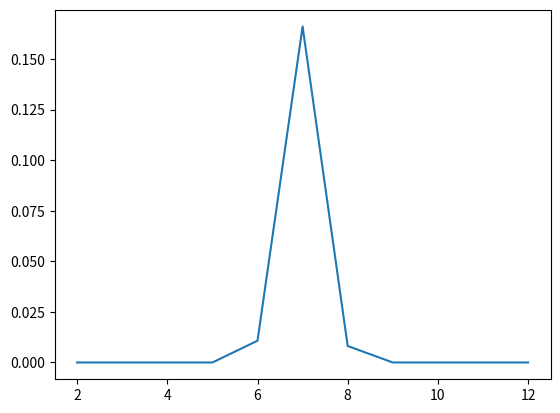

Here is the Python script that generated this plot:
import random

# a)
def roll_two_dice(n):
    X = []
    for i in range(1,n,1):
        x = random.randint(1,6)
        y = random.randint(1,6)
        X.append(str(x) + ' ' + str(y))
    return X
x = roll_two_dice(10000)
# b) 
def sum_two_dice(n):
    X = []
    for i in range(n):
        x = random.randint(1,6)
        y = random.randint(1,6)
        X.append(x+y)
    return X
X = sum_two_dice(10000)
# c)
set_X = list(set(X))
P = [X.count(value)/10000 for value in set_X]

import statistics as st
# d) 

mu = Exp = st.mean(X)
sigma_2 = var = st.variance(X)
sigma = devia = st.stdev(X)

# 2
import math
import matplotlib.pyplot as plt
from math import pi, e
# a)
def normal_pdf(x, mu, sigma_2):
    return (1/math.sqrt(2*pi*sigma_2))*e**(-(x-mu)**2/2*sigma_2)
print(X)
Set_X = list(set(X))
print(Set_X)
Set_Y = [normal_pdf(value,mu, sigma_2) for value in Set_X]
plt.plot(Set_X,Set_Y)

plt.show()

# b) 

def normal_cdf(x, mu, sigma):
    return (1/2)*(1 + math.erf(x - mu)/sigma*math.sqrt(2))
    
Y = [normal_cdf(value,mu, sigma_2) for value in X]
# plt.plot(X,Y)
# plt.show()

# c) P(2 < X < 7) <=> P(-1/4 < Z < 1)
mu = 3
sigma_2 = 16
P = normal_cdf(1, mu, math.sqrt(sigma_2)) -(1 - normal_cdf(-1/4, mu, math.sqrt(sigma_2)))

